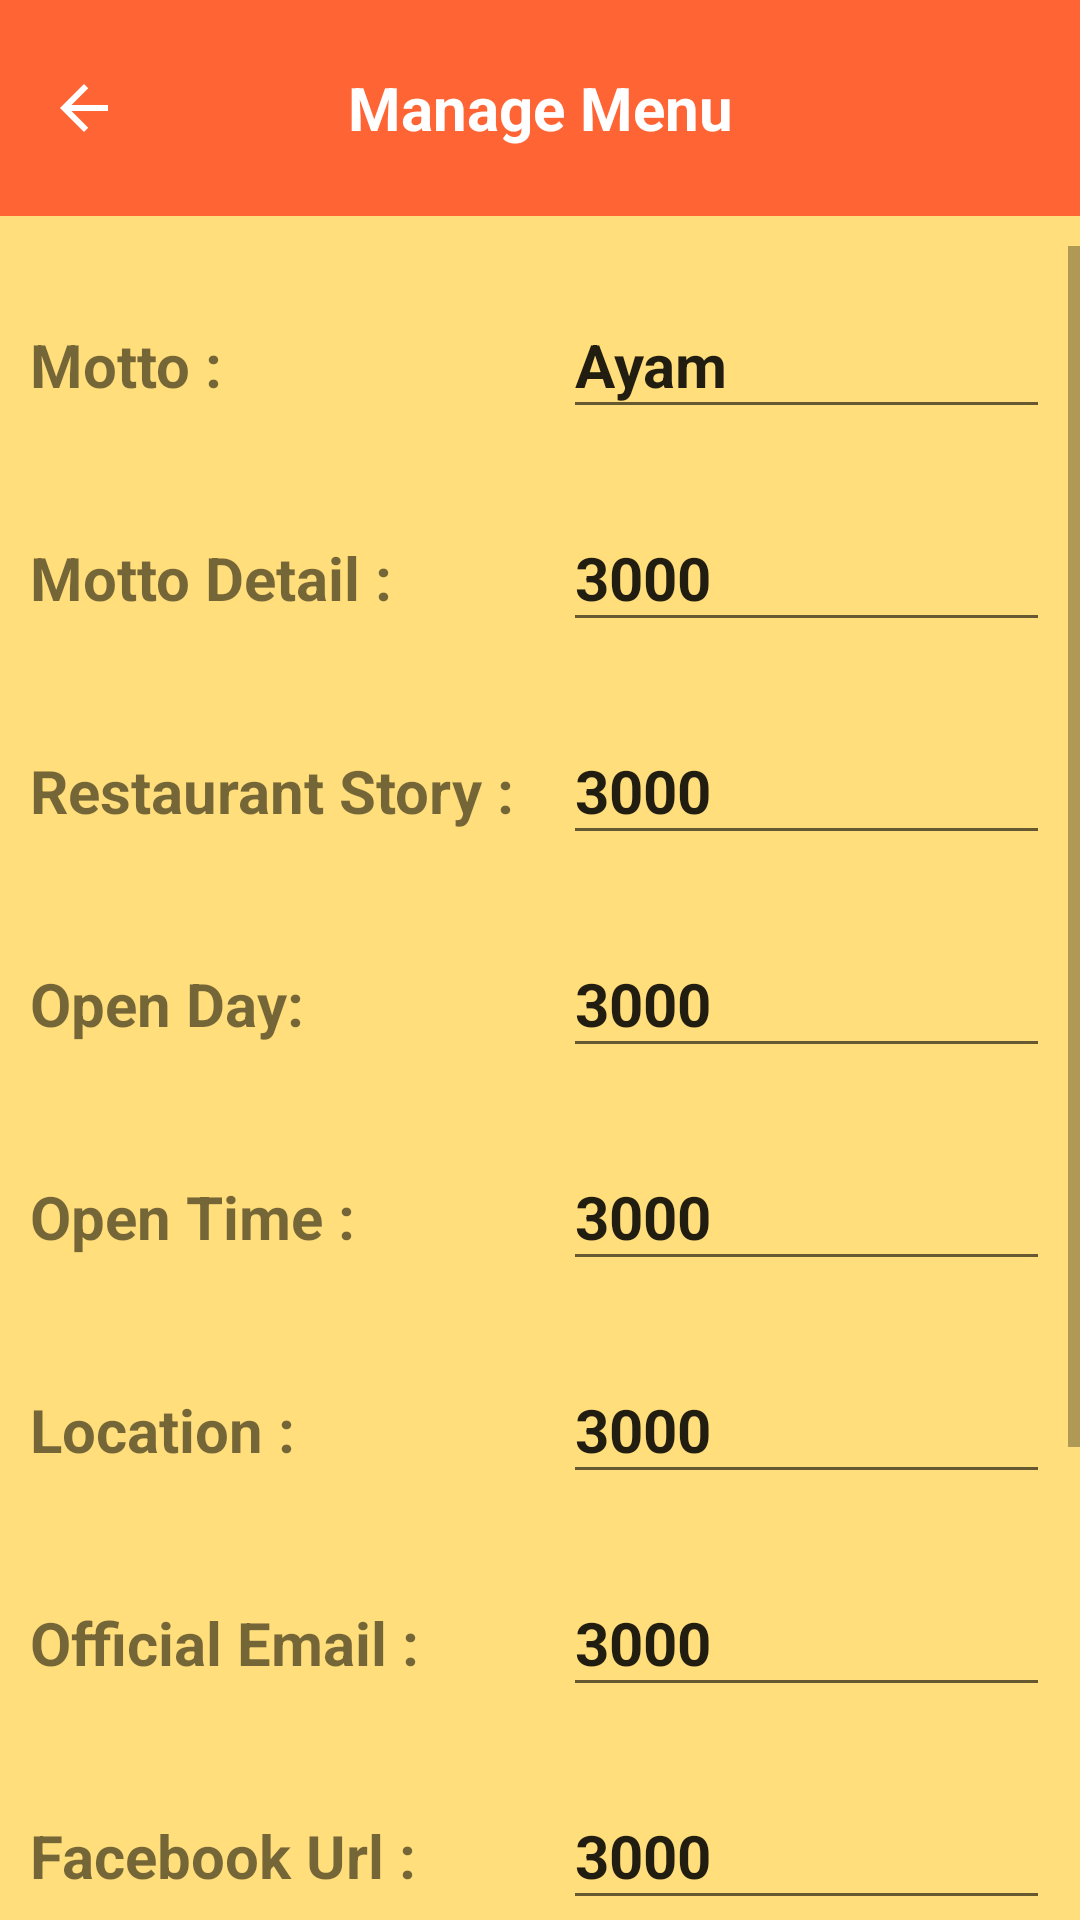

Layout XML and referenced resources for this Android screen:
<!-- AndroidManifest.xml: application theme Theme.MyPler -->
<!-- res/layout/activity_edit_landing_page.xml -->
<?xml version="1.0" encoding="utf-8"?>
<RelativeLayout xmlns:android="http://schemas.android.com/apk/res/android"
    xmlns:tools="http://schemas.android.com/tools"
    android:layout_width="match_parent"
    android:layout_height="match_parent"
    android:background="?attr/colorOnPrimary">

    <LinearLayout
        android:id="@+id/container_toolbar"
        android:layout_width="match_parent"
        android:layout_height="wrap_content"
        android:orientation="vertical"
        android:paddingBottom="10dp">

        <include
            android:id="@+id/toolbar"
            layout="@layout/toolbar_activity_detail" />
    </LinearLayout>

    <ScrollView
        android:layout_width="match_parent"
        android:layout_height="match_parent"
        android:layout_below="@id/container_toolbar">

        <TableLayout
            android:layout_width="match_parent"
            android:layout_height="wrap_content">


            <TableRow android:layout_margin="10dp">

                <TextView
                    android:id="@+id/profile_motto"
                    android:layout_width="wrap_content"
                    android:layout_height="wrap_content"
                    android:paddingTop="16dp"
                    android:paddingBottom="8dp"
                    android:text="Motto :"
                    android:textSize="20sp"
                    android:textStyle="bold" />


                <EditText
                    android:id="@+id/profile_motto_textview"
                    android:layout_width="0dp"
                    android:layout_height="wrap_content"
                    android:layout_weight="1"
                    android:paddingTop="16dp"
                    android:paddingBottom="8dp"
                    android:text="Ayam"
                    android:textSize="20sp"
                    android:textStyle="bold" />
            </TableRow>

            <TableRow android:layout_margin="10dp">

                <TextView
                    android:id="@+id/profile_motto_detail"
                    android:layout_width="wrap_content"
                    android:layout_height="wrap_content"
                    android:paddingTop="16dp"
                    android:paddingBottom="8dp"
                    android:text="Motto Detail :"
                    android:textSize="20sp"
                    android:textStyle="bold" />

                <EditText
                    android:id="@+id/profile_motto_detail_textview"
                    android:layout_width="0dp"
                    android:layout_height="wrap_content"
                    android:layout_weight="1"
                    android:paddingTop="16dp"
                    android:paddingBottom="8dp"
                    android:text="3000"
                    android:textSize="20sp"
                    android:textStyle="bold" />
            </TableRow>

            <TableRow android:layout_margin="10dp">

                <TextView
                    android:id="@+id/profile_restaurant_story"
                    android:layout_width="wrap_content"
                    android:layout_height="wrap_content"
                    android:paddingTop="16dp"
                    android:paddingBottom="8dp"
                    android:text="Restaurant Story :"
                    android:textSize="20sp"
                    android:textStyle="bold" />

                <EditText
                    android:id="@+id/profile_restaurant_story_textview"
                    android:layout_width="0dp"
                    android:layout_height="wrap_content"
                    android:layout_weight="1"
                    android:paddingTop="16dp"
                    android:paddingBottom="8dp"
                    android:text="3000"
                    android:textSize="20sp"
                    android:textStyle="bold" />
            </TableRow>

            <TableRow android:layout_margin="10dp">

                <TextView
                    android:id="@+id/profile_open_day"
                    android:layout_width="wrap_content"
                    android:layout_height="wrap_content"
                    android:paddingTop="16dp"
                    android:paddingBottom="8dp"
                    android:text="Open Day:"
                    android:textSize="20sp"
                    android:textStyle="bold" />

                <EditText
                    android:id="@+id/profile_open_day_textview"
                    android:layout_width="0dp"
                    android:layout_height="wrap_content"
                    android:layout_weight="1"
                    android:paddingTop="16dp"
                    android:paddingBottom="8dp"
                    android:text="3000"
                    android:textSize="20sp"
                    android:textStyle="bold" />
            </TableRow>

            <TableRow android:layout_margin="10dp">

                <TextView
                    android:id="@+id/profile_open_time"
                    android:layout_width="wrap_content"
                    android:layout_height="wrap_content"
                    android:inputType="datetime"
                    android:paddingTop="16dp"
                    android:paddingBottom="8dp"
                    android:text="Open Time :"
                    android:textSize="20sp"
                    android:textStyle="bold" />

                <EditText
                    android:id="@+id/profile_open_time_textview"
                    android:layout_width="0dp"
                    android:layout_height="wrap_content"
                    android:layout_weight="1"
                    android:paddingTop="16dp"
                    android:paddingBottom="8dp"
                    android:text="3000"
                    android:textSize="20sp"
                    android:textStyle="bold" />
            </TableRow>

            <TableRow android:layout_margin="10dp">

                <TextView
                    android:id="@+id/profile_location"
                    android:layout_width="wrap_content"
                    android:layout_height="wrap_content"
                    android:paddingTop="16dp"
                    android:paddingBottom="8dp"
                    android:text="Location :"
                    android:textSize="20sp"
                    android:textStyle="bold" />

                <EditText
                    android:id="@+id/profile_location_textview"
                    android:layout_width="0dp"
                    android:layout_height="wrap_content"
                    android:layout_weight="1"
                    android:paddingTop="16dp"
                    android:paddingBottom="8dp"
                    android:text="3000"
                    android:textSize="20sp"
                    android:textStyle="bold" />
            </TableRow>

            <TableRow android:layout_margin="10dp">

                <TextView
                    android:id="@+id/official_email"
                    android:layout_width="wrap_content"
                    android:layout_height="wrap_content"
                    android:paddingTop="16dp"
                    android:paddingBottom="8dp"
                    android:text="Official Email :"
                    android:textSize="20sp"
                    android:textStyle="bold" />

                <EditText
                    android:id="@+id/official_email_textview"
                    android:layout_width="0dp"
                    android:layout_height="wrap_content"
                    android:layout_weight="1"
                    android:paddingTop="16dp"
                    android:paddingBottom="8dp"
                    android:text="3000"
                    android:textSize="20sp"
                    android:textStyle="bold" />
            </TableRow>

            <TableRow android:layout_margin="10dp">

                <TextView
                    android:id="@+id/facebook_url"
                    android:layout_width="wrap_content"
                    android:layout_height="wrap_content"
                    android:paddingTop="16dp"
                    android:paddingBottom="8dp"
                    android:text="Facebook Url :"
                    android:textSize="20sp"
                    android:textStyle="bold" />

                <EditText
                    android:id="@+id/facebook_url_textview"
                    android:layout_width="0dp"
                    android:layout_height="wrap_content"
                    android:layout_weight="1"
                    android:paddingTop="16dp"
                    android:paddingBottom="8dp"
                    android:text="3000"
                    android:textSize="20sp"
                    android:textStyle="bold" />
            </TableRow>

            <TableRow android:layout_margin="10dp">

                <TextView
                    android:id="@+id/instagram_url"
                    android:layout_width="wrap_content"
                    android:layout_height="wrap_content"
                    android:paddingTop="16dp"
                    android:paddingBottom="8dp"
                    android:text="Instagram Url :"
                    android:textSize="20sp"
                    android:textStyle="bold" />

                <EditText
                    android:id="@+id/instagram_url_textview"
                    android:layout_width="0dp"
                    android:layout_height="wrap_content"
                    android:layout_weight="1"
                    android:paddingTop="16dp"
                    android:paddingBottom="8dp"
                    android:text="3000"
                    android:textSize="20sp"
                    android:textStyle="bold" />
            </TableRow>

            <TableRow android:layout_margin="10dp">

                <TextView
                    android:id="@+id/whatsapp_number"
                    android:layout_width="wrap_content"
                    android:layout_height="wrap_content"
                    android:paddingTop="16dp"
                    android:paddingBottom="8dp"
                    android:text="Whatsapp Number :"
                    android:textSize="20sp"
                    android:textStyle="bold" />

                <EditText
                    android:id="@+id/whatsapp_number_textview"
                    android:layout_width="0dp"
                    android:layout_height="wrap_content"
                    android:layout_weight="1"
                    android:paddingTop="16dp"
                    android:paddingBottom="8dp"
                    android:text="3000"
                    android:textSize="20sp"
                    android:textStyle="bold" />
            </TableRow>

            <Button
                android:id="@+id/save_button"
                android:layout_width="match_parent"
                android:layout_height="wrap_content"
                android:layout_margin="10dp"
                android:onClick="onSaveButtonClicked"
                android:text="Save"
                android:textColor="@color/white"/>

        </TableLayout>

    </ScrollView>

</RelativeLayout>
<!-- res/layout/toolbar_activity_detail.xml (included above) -->
<androidx.appcompat.widget.Toolbar xmlns:android="http://schemas.android.com/apk/res/android"
    android:id="@+id/toolbar"
    android:layout_width="match_parent"
    android:layout_height="72dp"
    android:background="?attr/colorPrimary"
    android:elevation="4dp"
    android:theme="@style/ThemeOverlay.AppCompat.ActionBar">

    <ImageView
        android:id="@+id/back_button_manage_menu"
        android:layout_width="wrap_content"
        android:layout_height="wrap_content"
        android:src="@drawable/ic_back"
        android:contentDescription="Back"
        android:onClick="onBackButtonClicked"/>

    <TextView
        android:id="@+id/manage_menu"
        android:layout_width="wrap_content"
        android:layout_height="wrap_content"
        android:text="Manage Menu"
        android:layout_gravity="center"
        android:textColor="@android:color/white"
        android:textSize="20sp"
        android:textStyle="bold" />
</androidx.appcompat.widget.Toolbar>
<!-- resources referenced by this layout -->
<resources>
  <!-- drawable ic_back (drawable) -->
  <vector xmlns:android="http://schemas.android.com/apk/res/android"
      android:width="24dp"
      android:height="24dp"
      android:viewportWidth="24"
      android:viewportHeight="24">
  
      <path
          android:fillColor="#FFFFFf"
          android:pathData="M20,11H7.83l5.59,-5.59L12,4l-8,8l8,8l1.41,-1.41L7.83,13H20v-2z" />
  </vector>
  <style name="Theme.MyPler" parent="Theme.MaterialComponents.DayNight.NoActionBar">
          
          <item name="colorPrimary">#FF6434</item>
          <item name="colorPrimaryVariant">#FF9800</item>
          <item name="colorOnPrimary">#FFDE7B</item>
          
          <item name="colorSecondary">@color/teal_200</item>
          <item name="colorSecondaryVariant">@color/teal_700</item>
          <item name="colorOnSecondary">@color/black</item>
          
          <item name="android:statusBarColor">?attr/colorPrimaryVariant</item>
          
      </style>
  <!-- not gathered from this repository: default colours our renderer supplied (Android Studio template values) -->
  <color name="teal_200">#FF03DAC5</color>
  <color name="teal_700">#FF018786</color>
  <color name="black">#FF000000</color>
  <color name="white">#FFFFFFFF</color>
</resources>
